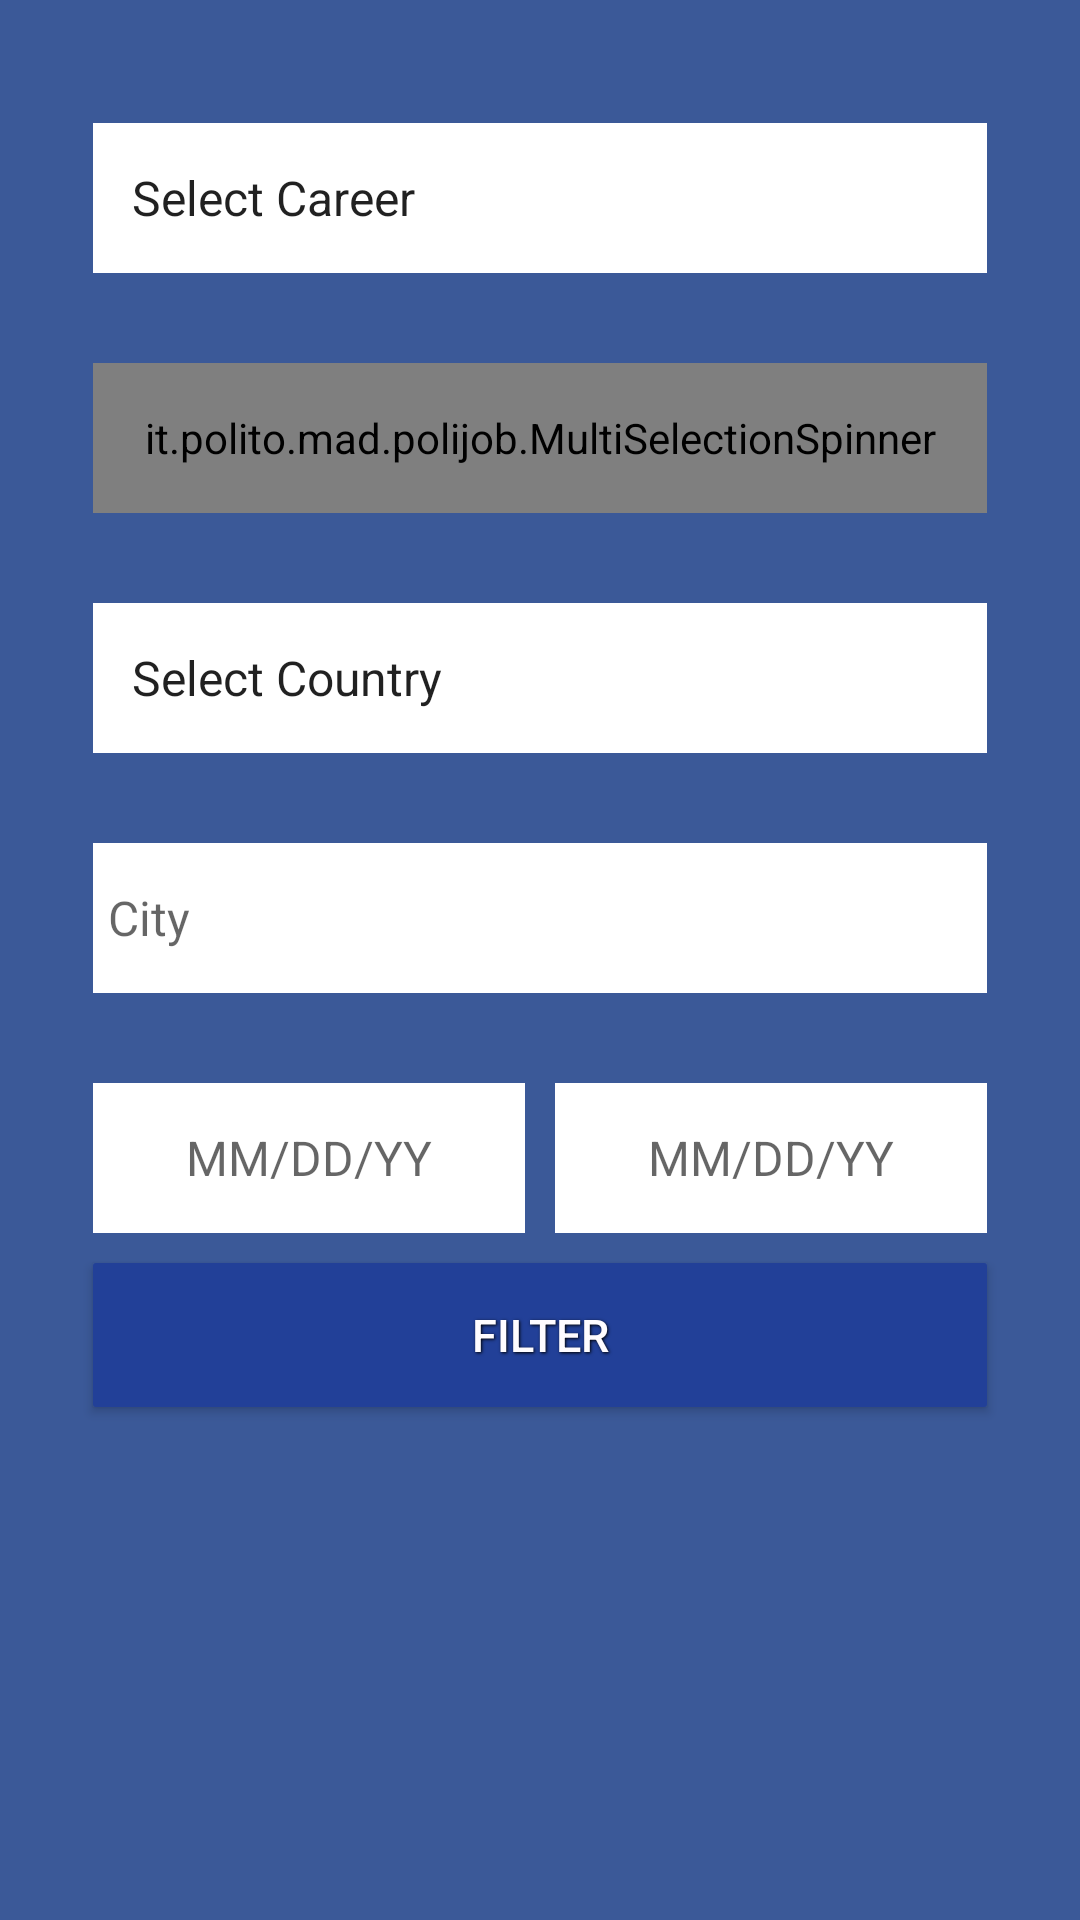

Reconstruct the res/layout file that produces this screen, plus the resources it refers to.
<!-- AndroidManifest.xml: activity theme AppThemeToolbar -->
<!-- res/layout/activity_company_student_search.xml -->
<RelativeLayout xmlns:android="http://schemas.android.com/apk/res/android"
    xmlns:tools="http://schemas.android.com/tools" android:layout_width="match_parent"
    android:layout_height="match_parent" android:paddingLeft="@dimen/activity_horizontal_margin"
    android:paddingRight="@dimen/activity_horizontal_margin"
    android:paddingTop="@dimen/activity_vertical_margin"
    android:paddingBottom="@dimen/activity_vertical_margin"
    android:background="@color/facebook_color"
    android:descendantFocusability="beforeDescendants"
    android:focusableInTouchMode="true"
    tools:context="it.polito.mad.polijob.company.CompanyStudentSearchActivity">


    <ScrollView
        android:layout_width="match_parent"
        android:layout_height="match_parent"
        android:id="@+id/scrollView2">

        <LinearLayout
            android:layout_width="match_parent"
            android:layout_height="match_parent"
            android:orientation="vertical"
            android:layout_marginRight="10dp"
            android:layout_marginLeft="10dp">

            <RelativeLayout
                android:layout_width="match_parent"
                android:layout_height="wrap_content"
                android:layout_marginTop="20dp">
                
                <Spinner
                    android:id="@+id/career_spinner"
                    android:entries="@array/career_arrays"
                    style="@style/edittext_basics"
                    android:layout_alignParentLeft="true"
                    android:layout_alignParentRight="true"
                    android:layout_centerHorizontal="true"
                    android:spinnerMode="dropdown"
                    android:layout_width="match_parent"
                    android:layout_height="50dp"
                    />
            </RelativeLayout>

            <RelativeLayout
                android:layout_width="match_parent"
                android:layout_height="wrap_content"
                android:layout_marginTop="20dp">
                
                <it.polito.mad.polijob.MultiSelectionSpinner
                    android:id="@+id/languagesSpinner"
                    android:layout_width="match_parent"
                    android:layout_height="50dp"
                    style="@style/edittext_basics"
                    />
            </RelativeLayout>

            <RelativeLayout
                android:layout_width="match_parent"
                android:layout_height="wrap_content"
                android:layout_marginTop="20dp">
                
                <Spinner
                    style="@style/edittext_basics"
                    android:layout_alignParentLeft="true"
                    android:layout_alignParentRight="true"
                    android:layout_centerHorizontal="true"
                    android:spinnerMode="dropdown"
                    android:layout_width="match_parent"
                    android:layout_height="50dp"
                    android:entries="@array/country_arrays"
                    android:id="@+id/country_spinner"
                    android:layout_below="@+id/studentregister_password_editText"
                    />

            </RelativeLayout>

            <RelativeLayout
                android:layout_width="match_parent"
                android:layout_height="wrap_content"
                android:layout_marginTop="20dp">
                

                <EditText
                    android:id="@+id/city_spinner"
                    android:layout_width="match_parent"
                    android:layout_height="50dp"
                    style="@style/edittext_basics"
                    android:layout_alignParentLeft="true"
                    android:layout_alignParentRight="true"
                    android:layout_centerHorizontal="true"
                    android:hint="City" />
            </RelativeLayout>

            <LinearLayout
                android:layout_width="match_parent"
                android:layout_height="match_parent"
                android:orientation="horizontal"
                android:layout_marginTop="20dp"
                >
                <EditText
                    android:id="@+id/etxt_fromdate"
                    android:layout_width="match_parent"
                    android:layout_height="50dp"
                    style="@style/edittext_basics"
                    android:layout_alignParentLeft="true"
                    android:layout_weight="1"
                    android:gravity="center"
                    android:hint="MM/DD/YY" />
                <EditText
                    android:id="@+id/etxt_todate"
                    android:layout_width="match_parent"
                    android:layout_height="50dp"
                    style="@style/edittext_basics"
                    android:layout_alignParentRight="true"
                    android:layout_weight="1"
                    android:gravity="center"
                    android:hint="MM/DD/YY" />

            </LinearLayout>

            <Button
                android:layout_height="wrap_content"
                style="@style/button_basics"
                android:layout_alignParentLeft="true"
                android:layout_alignParentRight="true"
                android:layout_centerHorizontal="true"
                android:background="@drawable/button_color"
                android:text="Filter"
                android:id="@+id/filter_button"
                android:layout_marginTop="40dp"
                android:layout_gravity="center_horizontal"
                android:layout_width="match_parent" />



        </LinearLayout>

    </ScrollView>

</RelativeLayout>
<!-- resources referenced by this layout -->
<resources>
  <string-array name="career_arrays">
          <item>Select Career</item>
          <item>Bachelor</item>
          <item>Degree</item>
          <item>Master</item>
          <item>PhD</item>
      </string-array>
  <string-array name="country_arrays">
          <item>Select Country</item>
          <item>Italy</item>
          <item>Malaysia</item>
          <item>Uzbekistan</item>
          <item>United States</item>
          <item>Indonesia</item>
          <item>France</item>
          <item>Singapore</item>
          <item>New Zealand</item>
          <item>India</item>
          <item>Portugal</item>
      </string-array>
  <color name="facebook_color">#3b5998</color>
  <dimen name="activity_horizontal_margin">16dp</dimen>
  <dimen name="activity_vertical_margin">16dp</dimen>
  <!-- drawable button_color (drawable) -->
  <?xml version="1.0" encoding="utf-8"?>
  
  <selector xmlns:android="http://schemas.android.com/apk/res/android">
      <item android:state_pressed="true">
          <shape>
              <solid android:color="#9e294eb5" />
              <corners android:radius="1dp" />
          </shape>
      </item>
      <item>
          <shape>
              <solid android:color="#ff224098" />
              />
              <corners android:radius="1dp" />
          </shape>
      </item>
  </selector>
  <style name="button_basics">
          <item name="android:textColor">#fffefcff</item>
          <item name="android:shadowColor">#000000</item>
          <item name="android:shadowDx">1</item>
          <item name="android:shadowDy">1</item>
          <item name="android:shadowRadius">2</item>
          <item name="android:textSize">15sp</item>
          <item name="android:layout_height">35dp</item>
          <item name="android:layout_margin">5dp</item>
      </style>
  <style name="edittext_basics">
          <item name="android:layout_height">35dp</item>
          <item name="android:layout_marginTop">20dp</item>
          <item name="android:textSize">16sp</item>
          <item name="android:layout_margin">5dp</item>
          <item name="android:padding">5dp</item>
          <item name="android:background">#fff</item>
      </style>
  <style name="AppThemeToolbar" parent="Theme.AppCompat.Light.NoActionBar">
          <item name="colorPrimary">@color/facebook_color</item>
          <item name="colorPrimaryDark">@color/facebook_opaque_color</item>
      </style>
  <color name="facebook_opaque_color">#ff0d4196</color>
</resources>
